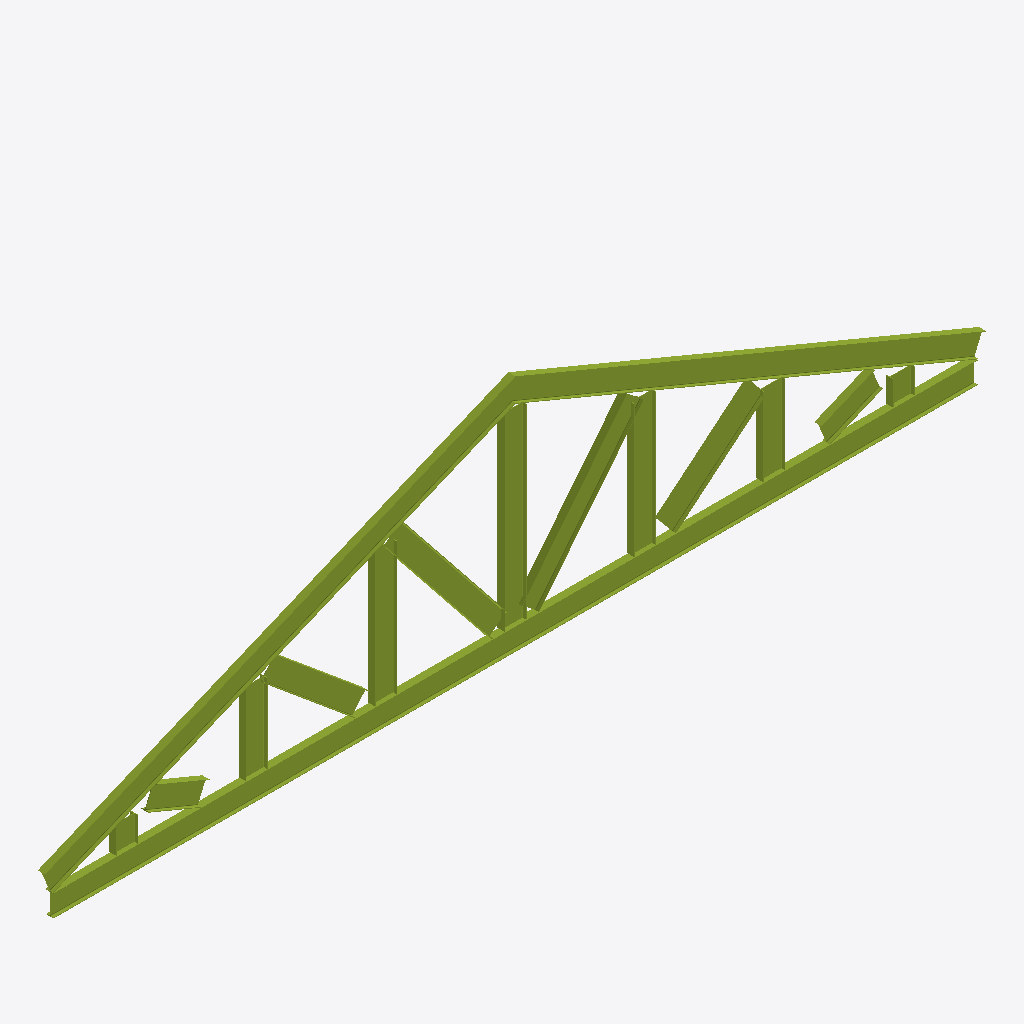
Isometric view of an IFC building model (IFC-SPF (STEP), schema IFC2X3, length unit foot), seen from the south-west, elements coloured by IFC class: 16 members (olive).
Extent 13.3 m × 0.1 m × 3.4 m (x, y, z). Storeys (2): Level 1 at 0.00 m; Level 2 at 3.05 m. Elements (16): 16 IfcMember.

HEADER;
FILE_DESCRIPTION(('ViewDefinition [CoordinationView_V2.0]','RevitIdentifiers [ContentGUID: 006f922e-0719-4922-998b-fc8cb9d8a138, VersionGUID: 521179f2-e31e-4c5a-ba14-dbaec57569d8, NumberOfSaves: 8]','CoordinateReference [CoordinateBase: Shared Coordinates]'),'2;1');
FILE_NAME('Gabled_Howe_Eight_Panel.ifc','2026-02-05T15:54:29-07:00',(''),(''),'ODA SDAI 25.12','Autodesk Revit 26.0.4.409 (ENU) - IFC 26.0.4.409','');
FILE_SCHEMA(('IFC2X3'));
ENDSEC;
DATA;
#38=IFCPROJECT('00Rv8k1nb98fcB$8n69rx8',#18,'Project Number',$,$,'Project Name','Project Status',(#33),#1452);
#53=IFCSITE('00Rv8k1nb98fcB$8n69rxA',#18,'Default',$,$,#52,$,$,.ELEMENT.,(42,21,31,209411),(-71,-3,-24,-208374),0.0,$,$);
#43=IFCBUILDING('00Rv8k1nb98fcB$8n69rx9',#18,'',$,$,#41,$,'',.ELEMENT.,$,$,#42);
#46=IFCBUILDINGSTOREY('12f1l24kT8d9RBml7$P4Yu',#18,'Level 1',$,'Level:1/4" Head',#45,$,'Level 1',.ELEMENT.,0.0);
#50=IFCBUILDINGSTOREY('0pudd0TGPB4OiLkwVCfEhC',#18,'Level 2',$,'Level:1/4" Head',#49,$,'Level 2',.ELEMENT.,10.0);
#214=IFCMEMBER('0th8DSI9b6UBmq$2o7O6nI',#18,'W Shapes:W12X19:581033',$,'W Shapes:W12X19',#213,#210,'581033');
#105=IFCMEMBER('0th8DSI9b6UBmq$2o7O6nJ',#18,'W Shapes:W12X19:581032',$,'W Shapes:W12X19',#104,#101,'581032');
#259=IFCMEMBER('0th8DSI9b6UBmq$2o7O6nH',#18,'W Shapes:W12X19:581034',$,'W Shapes:W12X19',#258,#255,'581034');
#363=IFCMEMBER('0th8DSI9b6UBmq$2o7O6nN',#18,'W Shapes:W12X19:581036',$,'W Shapes:W12X19',#362,#359,'581036');
#917=IFCMEMBER('2UimQ1FgzDkgCr8bbVo4Ug',#18,'W Shapes:W12X19:590697',$,'W Shapes:W12X19',#916,#911,'590697');
#680=IFCMEMBER('2UimQ1FgzDkgCr8bbVo4Uc',#18,'W Shapes:W12X19:590693',$,'W Shapes:W12X19',#679,#674,'590693');
#1024=IFCMEMBER('2UimQ1FgzDkgCr8bbVo4Uf',#18,'W Shapes:W12X19:590698',$,'W Shapes:W12X19',#1023,#1018,'590698');
#696=IFCMEMBER('2UimQ1FgzDkgCr8bbVo4Ub',#18,'W Shapes:W12X19:590694',$,'W Shapes:W12X19',#695,#692,'590694');
#467=IFCMEMBER('0th8DSI9b6UBmq$2o7O6nM',#18,'W Shapes:W12X19:581037',$,'W Shapes:W12X19',#466,#463,'581037');
#573=IFCMEMBER('0th8DSI9b6UBmq$2o7O6nL',#18,'W Shapes:W12X19:581038',$,'W Shapes:W12X19',#572,#567,'581038');
#798=IFCMEMBER('2UimQ1FgzDkgCr8bbVo4Ua',#18,'W Shapes:W12X19:590695',$,'W Shapes:W12X19',#797,#794,'590695');
#813=IFCMEMBER('2UimQ1FgzDkgCr8bbVo4Uh',#18,'W Shapes:W12X19:590696',$,'W Shapes:W12X19',#812,#809,'590696');
#1355=IFCMEMBER('1I4NdounvCMheKswx5V6mD',#18,'W Shapes:W12X19:591317',$,'W Shapes:W12X19',#1354,#1349,'591317');
#1248=IFCMEMBER('1I4NdounvCMheKswx5V6mC',#18,'W Shapes:W12X19:591316',$,'W Shapes:W12X19',#1247,#1242,'591316');
#1144=IFCMEMBER('1I4NdounvCMheKswx5V6mB',#18,'W Shapes:W12X19:591315',$,'W Shapes:W12X19',#1143,#1140,'591315');
#1129=IFCMEMBER('1I4NdounvCMheKswx5V6mA',#18,'W Shapes:W12X19:591314',$,'W Shapes:W12X19',#1128,#1125,'591314');
ENDSEC;
